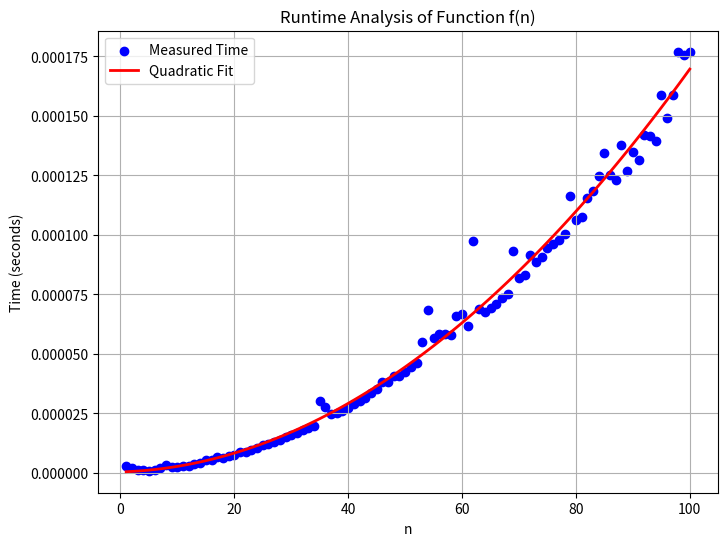

Here is the Python script that generated this plot:
import time
import numpy as np
import matplotlib.pyplot as plt

# Function to analyze
def f(n):
    x = 1
    for i in range(n):
        for j in range(n):
            x += 1
    return x

# Measure execution time for various n
n_values = np.arange(1, 101)  # n from 1 to 100
times = []

for n in n_values:
    start_time = time.time()
    f(n)
    times.append(time.time() - start_time)

# Fit a quadratic curve to the data
coefficients = np.polyfit(n_values, times, 2)
fitted_times = np.polyval(coefficients, n_values)

# Plot results
plt.figure(figsize=(8,6))
plt.scatter(n_values, times, color='blue', label='Measured Time')
plt.plot(n_values, fitted_times, color='red', label='Quadratic Fit', linewidth=2)
plt.xlabel('n')
plt.ylabel('Time (seconds)')
plt.title('Runtime Analysis of Function f(n)')
plt.legend()
plt.grid()
plt.show()
